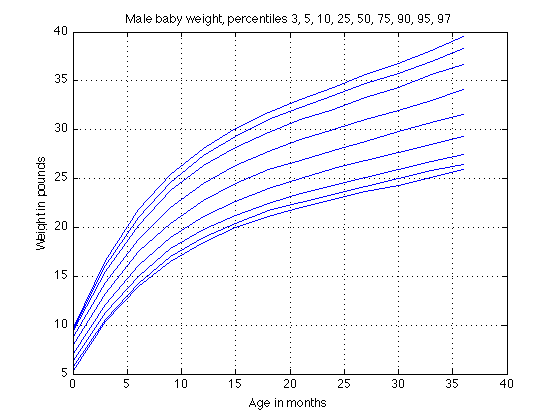

Values plotted in this chart, from the file beside it:
age, "p3", "p5", "p10", "p25", "p50", "p75", "p90", "p95", "p97"
0, 5.3, 5.7, 6.3, 7.0, 7.9, 8.7, 9.4, 9.6, 9.7
3, 10.4, 10.6, 11.3, 12.1, 13.2, 14.4, 15.5, 16.1, 16.6
6, 14.0, 14.3, 15.0, 16.1, 17.5, 18.8, 20.2, 21.0, 21.8
9, 16.5, 17.0, 17.8, 19.0, 20.4, 22.0, 23.8, 24.6, 25.4
12, 18.5, 19.0, 19.8, 21.1, 22.8, 24.5, 26.3, 27.4, 28.1
15, 20.0, 20.4, 21.2, 22.7, 24.5, 26.3, 28.2, 29.3, 30.1
18, 21.1, 21.7, 22.5, 24.0, 25.9, 27.8, 29.7, 31.0, 31.8
21, 22.0, 22.6, 23.5, 25.0, 26.9, 29.0, 31.0, 32.3, 33.1
24, 22.9, 23.4, 24.3, 26.0, 27.9, 30.0, 32.1, 33.5, 34.3
27, 23.7, 24.2, 25.1, 26.9, 28.8, 31.0, 33.3, 34.7, 35.6
30, 24.3, 25.0, 25.9, 27.7, 29.8, 32.0, 34.3, 35.8, 36.8
33, 25.1, 25.8, 26.7, 28.5, 30.7, 33.0, 35.6, 37.0, 38.1
36, 25.9, 26.4, 27.5, 29.3, 31.6, 34.1, 36.7, 38.3, 39.5
